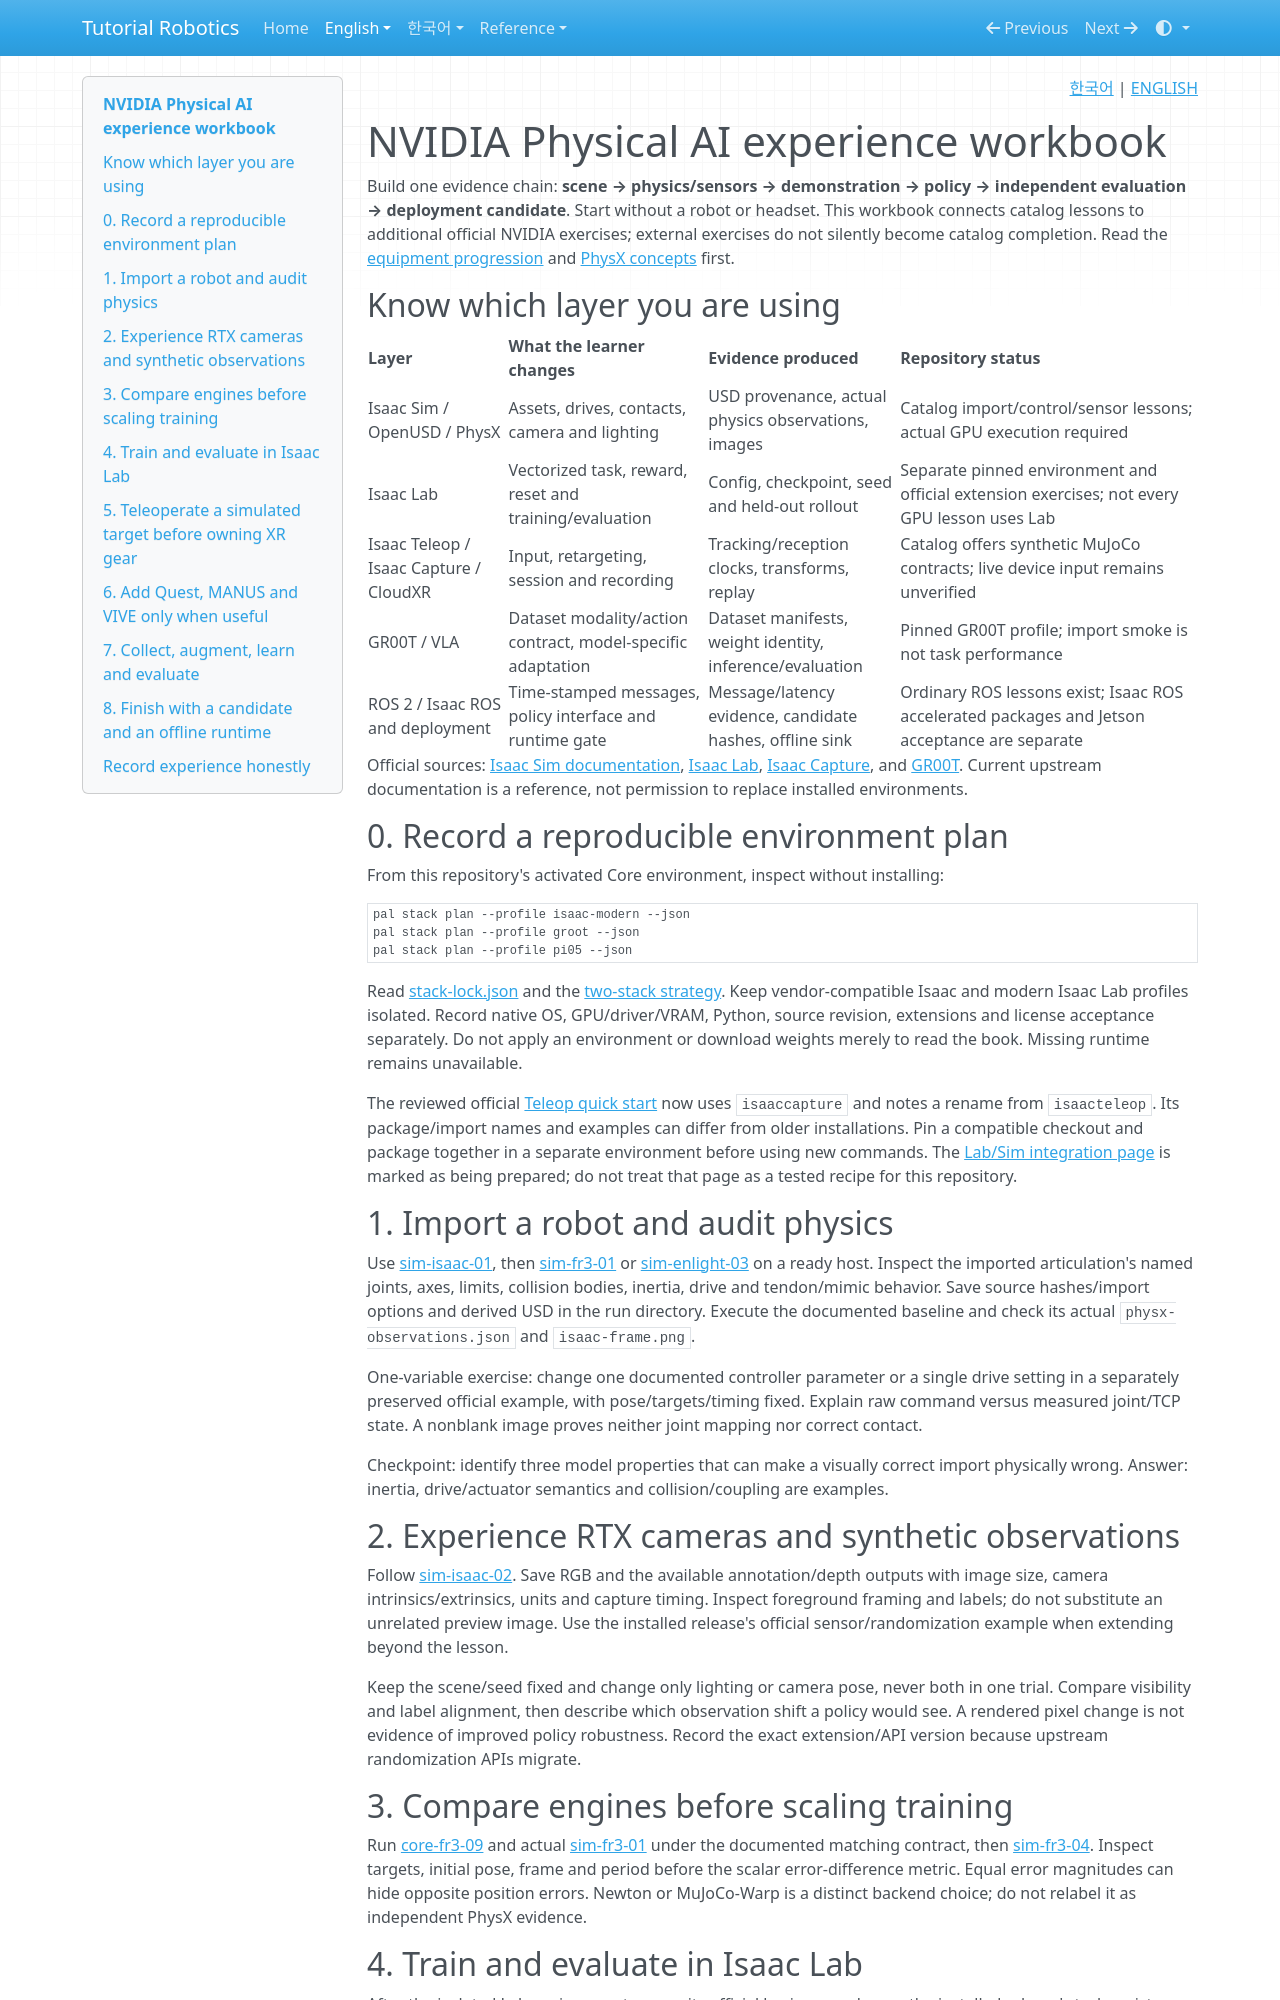

repository: terryum/tutorial-robotics · page: en/nvidia-ecosystem/index.html · generator: mkdocs

<!-- pal:language:start -->
<p align="right">
  <a href="../ko/nvidia-ecosystem.md" lang="ko">한국어</a> | <a href="nvidia-ecosystem.md" lang="en">ENGLISH</a>
</p>
<!-- pal:language:end -->

# NVIDIA Physical AI experience workbook

Build one evidence chain: **scene → physics/sensors → demonstration → policy → independent evaluation → deployment candidate**. Start without a robot or headset. This workbook connects catalog lessons to additional official NVIDIA exercises; external exercises do not silently become catalog completion. Read the [equipment progression](equipment-stages.md) and [PhysX concepts](concepts/physx.md) first.

## Know which layer you are using

| Layer | What the learner changes | Evidence produced | Repository status |
|---|---|---|---|
| Isaac Sim / OpenUSD / PhysX | Assets, drives, contacts, camera and lighting | USD provenance, actual physics observations, images | Catalog import/control/sensor lessons; actual GPU execution required |
| Isaac Lab | Vectorized task, reward, reset and training/evaluation | Config, checkpoint, seed and held-out rollout | Separate pinned environment and official extension exercises; not every GPU lesson uses Lab |
| Isaac Teleop / Isaac Capture / CloudXR | Input, retargeting, session and recording | Tracking/reception clocks, transforms, replay | Catalog offers synthetic MuJoCo contracts; live device input remains unverified |
| GR00T / VLA | Dataset modality/action contract, model-specific adaptation | Dataset manifests, weight identity, inference/evaluation | Pinned GR00T profile; import smoke is not task performance |
| ROS 2 / Isaac ROS and deployment | Time-stamped messages, policy interface and runtime gate | Message/latency evidence, candidate hashes, offline sink | Ordinary ROS lessons exist; Isaac ROS accelerated packages and Jetson acceptance are separate |

Official sources: [Isaac Sim documentation](https://docs.isaacsim.omniverse.nvidia.com/latest/index.html), [Isaac Lab](https://developer.nvidia.com/isaac/lab), [Isaac Capture](https://nvidia.github.io/IsaacCapture/main/), and [GR00T](https://developer.nvidia.com/isaac/gr00t). Current upstream documentation is a reference, not permission to replace installed environments.

## 0. Record a reproducible environment plan

From this repository's activated Core environment, inspect without installing:

```bash
pal stack plan --profile isaac-modern --json
pal stack plan --profile groot --json
pal stack plan --profile pi05 --json
```

Read [stack-lock.json](../../setup/stack-lock.json) and the [two-stack strategy](../../setup/08_ISAAC_STACKS.md). Keep vendor-compatible Isaac and modern Isaac Lab profiles isolated. Record native OS, GPU/driver/VRAM, Python, source revision, extensions and license acceptance separately. Do not apply an environment or download weights merely to read the book. Missing runtime remains unavailable.

The reviewed official [Teleop quick start](https://nvidia.github.io/IsaacCapture/main/teleop/quick_start.html) now uses `isaaccapture` and notes a rename from `isaacteleop`. Its package/import names and examples can differ from older installations. Pin a compatible checkout and package together in a separate environment before using new commands. The [Lab/Sim integration page](https://nvidia.github.io/IsaacCapture/main/integrations/isaac_lab_sim.html) is marked as being prepared; do not treat that page as a tested recipe for this repository.

## 1. Import a robot and audit physics

Use [sim-isaac-01](lessons/sim-isaac-01.md), then [sim-fr3-01](lessons/sim-fr3-01.md) or [sim-enlight-03](lessons/sim-enlight-03.md) on a ready host. Inspect the imported articulation's named joints, axes, limits, collision bodies, inertia, drive and tendon/mimic behavior. Save source hashes/import options and derived USD in the run directory. Execute the documented baseline and check its actual `physx-observations.json` and `isaac-frame.png`.

One-variable exercise: change one documented controller parameter or a single drive setting in a separately preserved official example, with pose/targets/timing fixed. Explain raw command versus measured joint/TCP state. A nonblank image proves neither joint mapping nor correct contact.

Checkpoint: identify three model properties that can make a visually correct import physically wrong. Answer: inertia, drive/actuator semantics and collision/coupling are examples.

## 2. Experience RTX cameras and synthetic observations

Follow [sim-isaac-02](lessons/sim-isaac-02.md). Save RGB and the available annotation/depth outputs with image size, camera intrinsics/extrinsics, units and capture timing. Inspect foreground framing and labels; do not substitute an unrelated preview image. Use the installed release's official sensor/randomization example when extending beyond the lesson.

Keep the scene/seed fixed and change only lighting or camera pose, never both in one trial. Compare visibility and label alignment, then describe which observation shift a policy would see. A rendered pixel change is not evidence of improved policy robustness. Record the exact extension/API version because upstream randomization APIs migrate.

## 3. Compare engines before scaling training

Run [core-fr3-09](lessons/core-fr3-09.md) and actual [sim-fr3-01](lessons/sim-fr3-01.md) under the documented matching contract, then [sim-fr3-04](lessons/sim-fr3-04.md). Inspect targets, initial pose, frame and period before the scalar error-difference metric. Equal error magnitudes can hide opposite position errors. Newton or MuJoCo-Warp is a distinct backend choice; do not relabel it as independent PhysX evidence.
